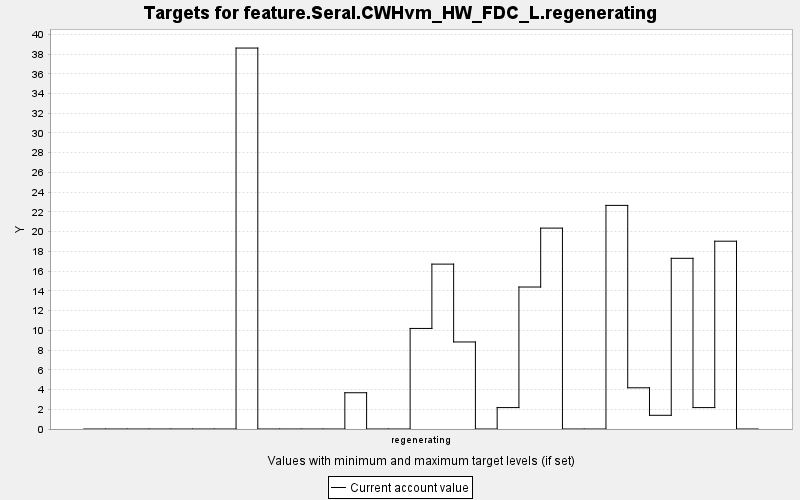

Values plotted in this chart, from the file beside it:
TARGET, PERIOD, YEAR, PERIODWIDTH, MINIMUM, MAXIMUM, MINWEIGHT, MAXWEIGHT, CURRENT, SUMMARY
feature.Seral.CWHvm_HW_FDC_L.regeneratin…, 0, 0, 10.0, 0.0, 10000, 1.0, 1.0, 0.0, 0.0
feature.Seral.CWHvm_HW_FDC_L.regeneratin…, 1, 10, 10.0, 0.0, 10000, 1.0, 1.0, 0.0, 0.0
feature.Seral.CWHvm_HW_FDC_L.regeneratin…, 2, 20, 10.0, 0.0, 10000, 1.0, 1.0, 0.0, 0.0
feature.Seral.CWHvm_HW_FDC_L.regeneratin…, 3, 30, 10.0, 0.0, 10000, 1.0, 1.0, 0.0, 0.0
feature.Seral.CWHvm_HW_FDC_L.regeneratin…, 4, 40, 10.0, 0.0, 10000, 1.0, 1.0, 0.0, 0.0
feature.Seral.CWHvm_HW_FDC_L.regeneratin…, 5, 50, 10.0, 0.0, 10000, 1.0, 1.0, 0.0, 0.0
feature.Seral.CWHvm_HW_FDC_L.regeneratin…, 6, 60, 10.0, 0.0, 10000, 1.0, 1.0, 0.0, 0.0
feature.Seral.CWHvm_HW_FDC_L.regeneratin…, 7, 70, 10.0, 0.0, 10000, 1.0, 1.0, 38.61, 0.0
feature.Seral.CWHvm_HW_FDC_L.regeneratin…, 8, 80, 10.0, 0.0, 10000, 1.0, 1.0, 0.0, 0.0
feature.Seral.CWHvm_HW_FDC_L.regeneratin…, 9, 90, 10.0, 0.0, 10000, 1.0, 1.0, 0.0, 0.0
feature.Seral.CWHvm_HW_FDC_L.regeneratin…, 10, 100, 10.0, 0.0, 10000, 1.0, 1.0, 0.0, 0.0
feature.Seral.CWHvm_HW_FDC_L.regeneratin…, 11, 110, 10.0, 0.0, 10000, 1.0, 1.0, 0.0, 0.0
feature.Seral.CWHvm_HW_FDC_L.regeneratin…, 12, 120, 10.0, 0.0, 10000, 1.0, 1.0, 3.675, 0.0
feature.Seral.CWHvm_HW_FDC_L.regeneratin…, 13, 130, 10.0, 0.0, 10000, 1.0, 1.0, 0.0, 0.0
feature.Seral.CWHvm_HW_FDC_L.regeneratin…, 14, 140, 10.0, 0.0, 10000, 1.0, 1.0, 0.0, 0.0
feature.Seral.CWHvm_HW_FDC_L.regeneratin…, 15, 150, 10.0, 0.0, 10000, 1.0, 1.0, 10.19, 0.0
feature.Seral.CWHvm_HW_FDC_L.regeneratin…, 16, 160, 10.0, 0.0, 10000, 1.0, 1.0, 16.71, 0.0
feature.Seral.CWHvm_HW_FDC_L.regeneratin…, 17, 170, 10.0, 0.0, 10000, 1.0, 1.0, 8.821, 0.0
feature.Seral.CWHvm_HW_FDC_L.regeneratin…, 18, 180, 10.0, 0.0, 10000, 1.0, 1.0, 0.0, 0.0
feature.Seral.CWHvm_HW_FDC_L.regeneratin…, 19, 190, 10.0, 0.0, 10000, 1.0, 1.0, 2.17, 0.0
feature.Seral.CWHvm_HW_FDC_L.regeneratin…, 20, 200, 10.0, 0.0, 10000, 1.0, 1.0, 14.39, 0.0
feature.Seral.CWHvm_HW_FDC_L.regeneratin…, 21, 210, 10.0, 0.0, 10000, 1.0, 1.0, 20.36, 0.0
feature.Seral.CWHvm_HW_FDC_L.regeneratin…, 22, 220, 10.0, 0.0, 10000, 1.0, 1.0, 0.0, 0.0
feature.Seral.CWHvm_HW_FDC_L.regeneratin…, 23, 230, 10.0, 0.0, 10000, 1.0, 1.0, 0.0, 0.0
feature.Seral.CWHvm_HW_FDC_L.regeneratin…, 24, 240, 10.0, 0.0, 10000, 1.0, 1.0, 22.66, 0.0
feature.Seral.CWHvm_HW_FDC_L.regeneratin…, 25, 250, 10.0, 0.0, 10000, 1.0, 1.0, 4.177, 0.0
feature.Seral.CWHvm_HW_FDC_L.regeneratin…, 26, 260, 10.0, 0.0, 10000, 1.0, 1.0, 1.389, 0.0
feature.Seral.CWHvm_HW_FDC_L.regeneratin…, 27, 270, 10.0, 0.0, 10000, 1.0, 1.0, 17.3, 0.0
feature.Seral.CWHvm_HW_FDC_L.regeneratin…, 28, 280, 10.0, 0.0, 10000, 1.0, 1.0, 2.17, 0.0
feature.Seral.CWHvm_HW_FDC_L.regeneratin…, 29, 290, 10.0, 0.0, 10000, 1.0, 1.0, 19.03, 0.0
feature.Seral.CWHvm_HW_FDC_L.regeneratin…, 30, 300, 10.0, 0.0, 10000, 1.0, 1.0, 0.0, 0.0
